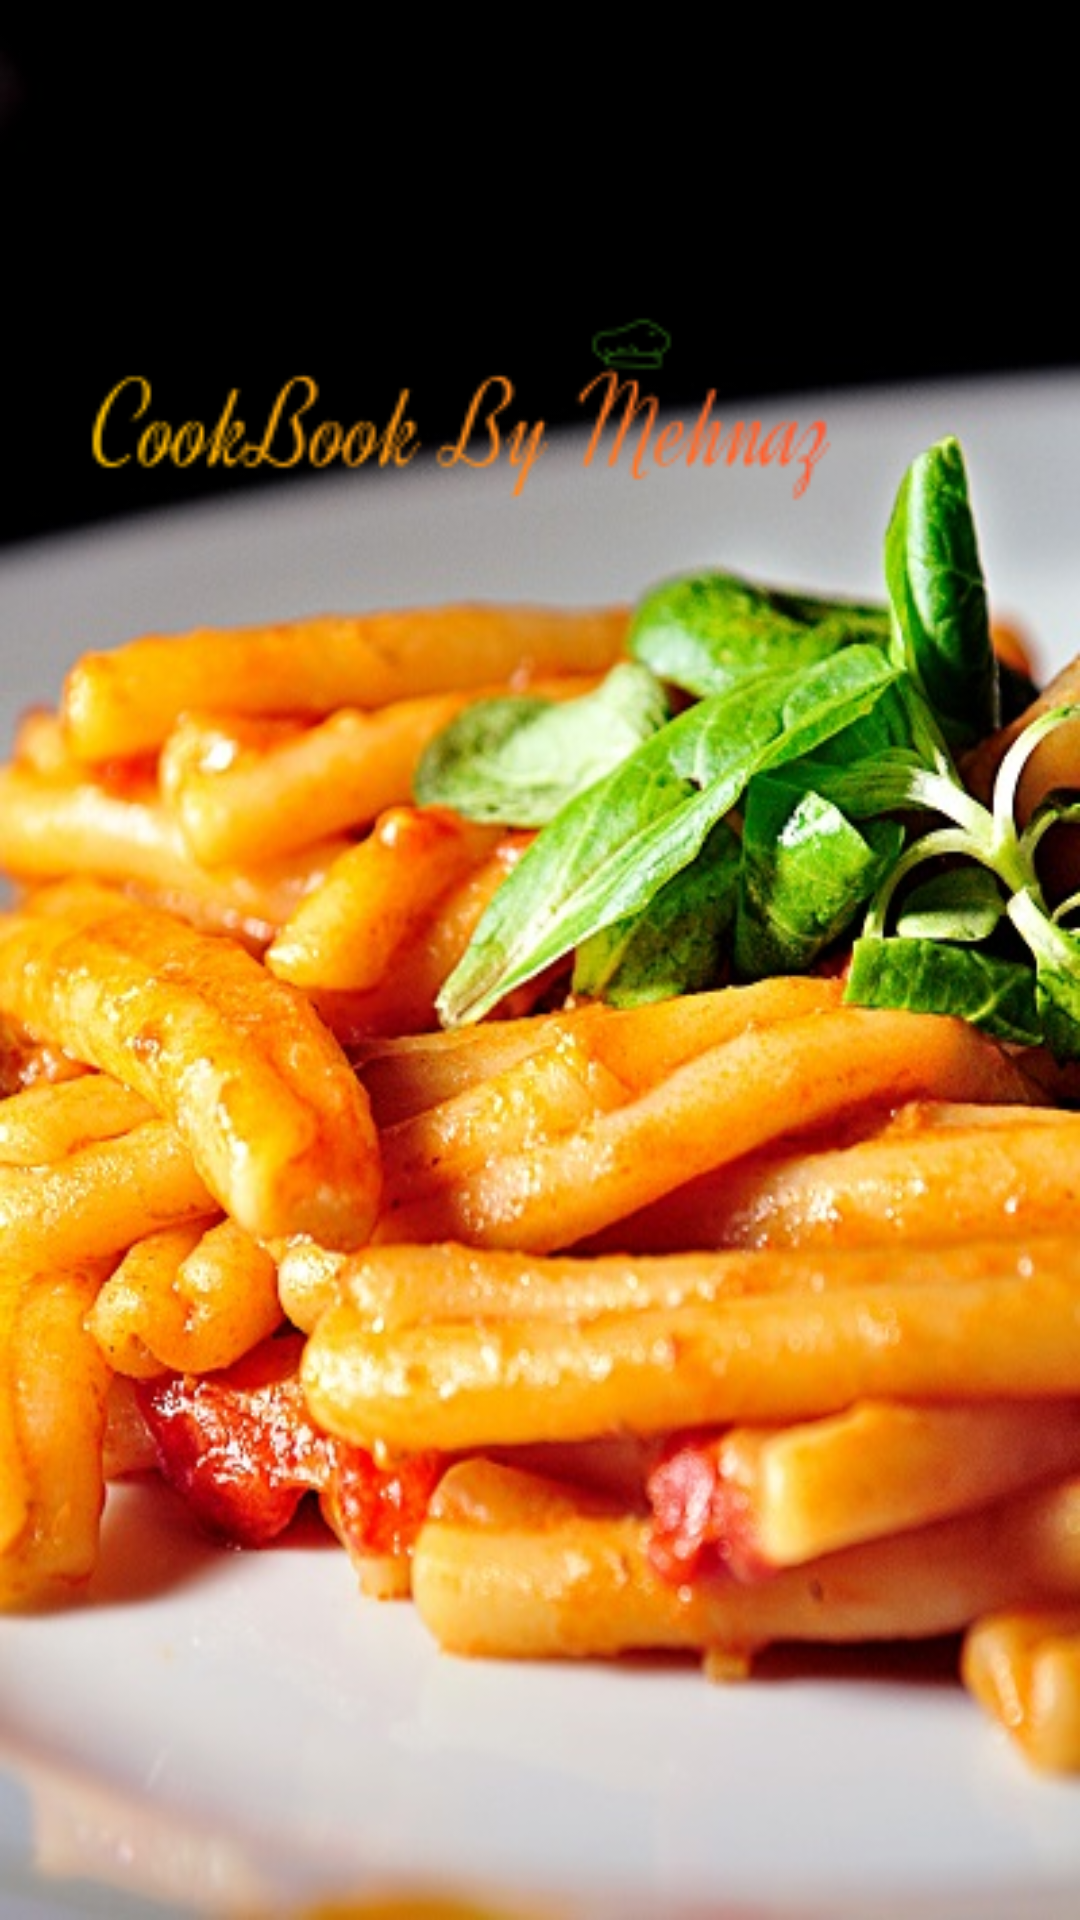

The Android layout XML behind this screen, and the referenced resources:
<!-- AndroidManifest.xml: application theme NoActionBarTheme -->
<!-- res/layout/activity_main.xml -->
<?xml version="1.0" encoding="utf-8"?>
<androidx.constraintlayout.widget.ConstraintLayout xmlns:android="http://schemas.android.com/apk/res/android"
    xmlns:app="http://schemas.android.com/apk/res-auto"
    xmlns:tools="http://schemas.android.com/tools"
    android:layout_width="match_parent"
    android:layout_height="match_parent"
    tools:context=".MainActivity"
   android:background="@drawable/bg3" >


  <ImageView
      android:layout_width="413dp"
      android:layout_height="273dp"
      android:src="@drawable/name"
      app:layout_constraintEnd_toEndOf="parent"
      app:layout_constraintHorizontal_bias="1.0"
      app:layout_constraintStart_toStartOf="parent"
      app:layout_constraintTop_toTopOf="parent" />


</androidx.constraintlayout.widget.ConstraintLayout>
<!-- resources referenced by this layout -->
<resources>
  <!-- drawable bg3: jpg bitmap (drawable, 82681 bytes) -->
  <!-- drawable name: png bitmap (drawable, 7617 bytes) -->
  <style name="NoActionBarTheme" parent="Theme.AppCompat.Light.NoActionBar">
          <item name="colorPrimaryDark">@color/colorOrangeDark</item>
          <item name="colorPrimary">#9BFFC107</item>
          <item name="colorAccent">@color/colorWhite</item>
          <item name="android:textColorSecondary">@color/colorYellow</item>
      </style>
  <color name="colorOrangeDark">#bf360c</color>
  <color name="colorWhite">#FFF</color>
  <color name="colorYellow">#FFA000</color>
</resources>
